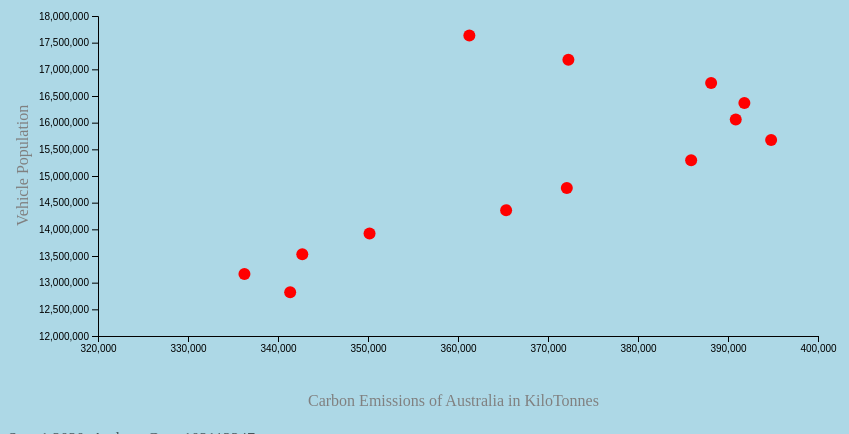
D3 v5 page, settled after 480 driven frames (8 s of simulated time); the page loaded 1 data file(s).


// ── script.js
//loads in the data, initialises the visualisation.
function init(){
    d3.csv("projectdata2.csv").then(function(data){

        dataset = data;
        console.log("readininfo",dataset); //reads in the csv information and logs it in the console.
        createScatter(dataset); //calls the createScatter function whenever the script is loaded.
    });
}
/********************************
 * The following function is used to
 * improve the coherence and interactivity
 * of the visualisation, giving users
 * a chance to compare and see the
 * changes calculated between
 * two years of their choice.
 *******************************/

function compareInit(){
    var year1Val = document.getElementById("year1").value;
    var year2Val = document.getElementById("year2").value;

    d3.select(".compareTip")
        .remove(); //removes any previous tips that might be on the screen.

    d3.csv("projectdata2.csv").then(function(data){ //reloads the data in for this function
        csvArray = data;
        var compare1Year;
        var compare1emissions;
        var compare1CarPop;
        var compare2Year;
        var compare2emissions;
        var compare2CarPop;

        data.forEach(function(d){
            if (year1Val == d.year){

                compare1Year = d.year;
                compare1emissions = d.emissions;
                compare1CarPop = d.carpop;
            }
        });

        data.forEach(function(d){

            if (year2Val == d.year){

                compare2Year = d.year;
                compare2emissions = d.emissions;
                compare2CarPop = d.carpop;
            }
        });

            if (compare2CarPop && compare1CarPop){

                var comparedCarPop = ((compare2CarPop / compare1CarPop)*100)-100;
                comparedCarPop = comparedCarPop.toFixed(2);

                var comparedEmissions = ((compare2emissions/compare1emissions)*100)-100;
                comparedEmissions = comparedEmissions.toFixed(2);
                
                var compareDiv = d3.select("#compareform")
                                    .append("div")
                                    .attr("class","compareTip");

                var compareHtml = "Between " + compare1Year + " and " + compare2Year
                + " there was been a " + comparedCarPop + "% change" +" in Car Population,"+
                " and a " + comparedEmissions + "% change in Emissions.";

                compareDiv.html(compareHtml)
                            .style("opacity",0)
                            .transition()
                            .duration(1500)
                            .style("opacity",0.9);
            }
        })
}

/***************************************
 * The following function creates the
 * visualisation itself using D3 version 5.
 * It reads in the csv dataset and
 * plots onto an appropriate 
 * scatter plot.
 * Tooltips providing specific
 * point information can be found and utilised.
 **************************************/

function createScatter(dataset){

    var w = 900; //width of the svg
    var h = 500; //height of the svg
    var padding=90;

    if (dataset){ //if the dataset exists (eg reads in correctly)

        var xScale = d3.scaleLinear() 
                        .domain([320000,400000]) //values which the dataset lies 
                        .range([padding,w-padding]);

        var yScale = d3.scaleLinear()
                        .domain([12000000,18000000]) //values which the dataset lies.
                        .range([h-padding,padding]);

        var xAxis = d3.axisBottom()
                        .scale(xScale);
        
        var yAxis = d3.axisLeft()
                        .scale(yScale);

        var svg = d3.select("#svgtoedit") //creates the svg
                .append("svg")
                .attr("width",w)
                .attr("height",h)
                .attr("fill","grey");
        
        var tooltip = d3.select("#svgtoedit") //creates the tooltip.
                        .append("div")
                        .attr("class","tooltip")
                        .style("opacity",0);
        
        svg.selectAll("circle") //plots the points on the graph.
            .data(dataset)
            .enter()
            .append("circle")
            .attr("cx",function(d,i){
                return xScale(d.emissions);
            })
            .attr("cy",function(d){
                return yScale(d.carpop);
            })
            .attr("r",6)
            .attr("fill","red")
            .on("mouseover",function(d){
                d3.select(this)
                    .attr("fill","yellow"); //mouseover goes yellow.

                var xPos = parseFloat(d3.select(this).attr("cx"))
                var yPos = parseFloat(d3.select(this).attr("cy"))
                console.log("x=",xPos);
                console.log("y=",yPos);
                
                var html  = "<b>"+d.year + "<b/> <br/>" +
                "<span>" +"Emissions(kt): " + d.emissions + "</span><br/>" +
                "<b>" +"Vehicle Population: "+ d.carpop;
                
                tooltip.html(html)
                        .style("left",(xPos-40)+"px")
                        .style("top",(yPos+250)+"px")
                        .transition()
                        .duration(500)
                        .style("opacity",0.9)
            })
            .on("mouseout",function(d,i){
                d3.select(this)
                    .attr("fill","red");
                tooltip.transition()
                        .duration(500)
                        .style("opacity",0);
            });
        
        svg.append("g") //creates the xAxis line.
            .attr("transform", "translate(0+"+ (h - padding) +")")
            .call(xAxis);

        svg.append("g") //creates the yAxis line.
            .attr("transform","translate(0"+(padding)+")")
            .call(yAxis);

        svg.append("text") //creates the xAxis Label
            .attr("transform","translate(" + (300)+ " ," + (h-20)+ ")")
            .text("Carbon Emissions of Australia in KiloTonnes");

        svg.append("text") //creates the yAxis Label.
            .attr("transform","rotate(-90)")
            .attr("y",20)
            .attr("x",-300)
            .text("Vehicle Population");   
    }

    else{
        alert("Error loading data...");
    }
}

window.onload=init;

### data: projectdata2.csv
?year, carpop, emissions
2002, 12821961, 341354
2003, 13162959, 336271
2004, 13533071, 342699
2005, 13920105, 350173
2006, 14358684, 365347
2007, 14774921, 372090
2008, 15296542, 385904
2009, 15674436, 394793
2010, 16061098, 390862
2011, 16368373, 391819
2012, 16741644, 388126
2013, 17180596, 372267
2014, 17633493, 361262